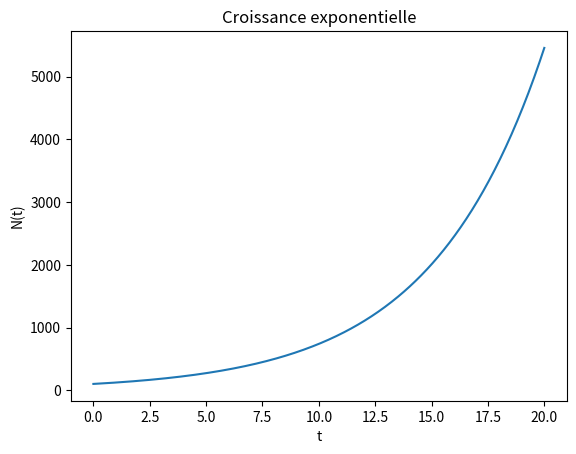

Python code for this plot:
import numpy as np
import matplotlib.pyplot as plt

def solution(t, r=0.2, N0=100):
    return N0*np.exp(r*t)

if __name__ == "__main__":
    t = np.linspace(0, 20, 400)
    y = solution(t)
    plt.plot(t, y)
    plt.xlabel("t"); plt.ylabel("N(t)"); plt.title("Croissance exponentielle")
    plt.show()
